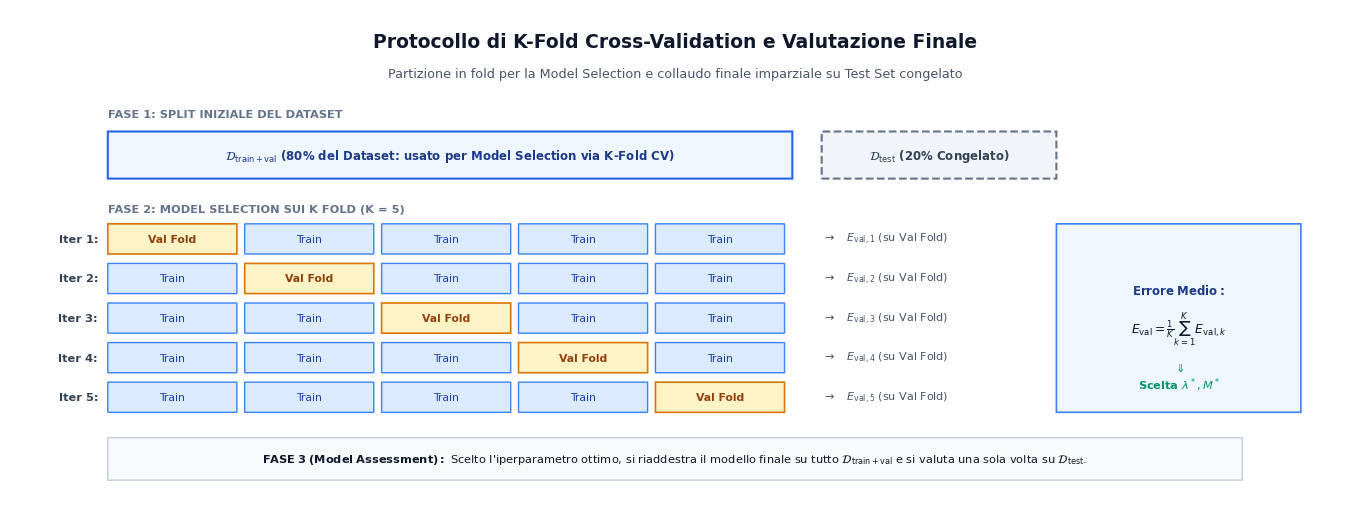

Write Python code to recreate this figure. (Note: this script raises an exception after producing the figure.)
import matplotlib
matplotlib.use('Agg')
matplotlib.rcParams['svg.fonttype'] = 'path'
matplotlib.rcParams['font.sans-serif'] = 'DejaVu Sans'
matplotlib.rcParams['font.family'] = 'sans-serif'
matplotlib.rcParams['mathtext.fontset'] = 'dejavusans'

import matplotlib.pyplot as plt
import matplotlib.patches as patches
from matplotlib.backends.backend_agg import FigureCanvasAgg

def generate_svg(output_path):
    fig_w, fig_h = 13.6, 5.2
    fig, ax = plt.subplots(figsize=(fig_w, fig_h), dpi=300)
    fig.patch.set_facecolor('#ffffff')
    ax.set_facecolor('#ffffff')
    ax.set_xlim(0, 13.6)
    ax.set_ylim(0, 5.2)
    ax.axis('off')

    # Title & Subtitle
    ax.text(6.8, 4.85, "Protocollo di K-Fold Cross-Validation e Valutazione Finale",
            fontsize=13.5, weight='bold', ha='center', va='center', color='#0F172A')
    ax.text(6.8, 4.52, "Partizione in fold per la Model Selection e collaudo finale imparziale su Test Set congelato",
            fontsize=9.2, ha='center', va='center', color='#475569')

    # 1. Top Section: Dataset Completo Split (Train+Val vs Test)
    top_y = 3.65
    ax.text(1.0, top_y + 0.40, "FASE 1: SPLIT INIZIALE DEL DATASET", fontsize=8.2, weight='bold', color='#64748B')
    
    # Train+Val Bar (80%)
    tv_w = 7.0
    tv_box = patches.FancyBboxPatch((1.0, top_y - 0.25), tv_w, 0.50, boxstyle='round,pad=0.0',
                                    facecolor='#EFF6FF', edgecolor='#2563EB', linewidth=1.5)
    ax.add_patch(tv_box)
    ax.text(1.0 + tv_w/2, top_y, r"$\mathcal{D}_{\mathrm{train+val}}$ (80% del Dataset: usato per Model Selection via K-Fold CV)",
            fontsize=8.5, weight='bold', ha='center', va='center', color='#1E3A8A')

    # Test Bar (20%)
    test_x = 1.0 + tv_w + 0.3
    test_w = 2.4
    test_box = patches.FancyBboxPatch((test_x, top_y - 0.25), test_w, 0.50, boxstyle='round,pad=0.0',
                                      facecolor='#F1F5F9', edgecolor='#64748B', linewidth=1.5, linestyle='--')
    ax.add_patch(test_box)
    ax.text(test_x + test_w/2, top_y, r"$\mathcal{D}_{\mathrm{test}}$ (20% Congelato)",
            fontsize=8.5, weight='bold', ha='center', va='center', color='#334155')

    # 2. Middle Section: K-Fold Iterations (K=5)
    ax.text(1.0, 3.05, "FASE 2: MODEL SELECTION SUI K FOLD (K = 5)", fontsize=8.2, weight='bold', color='#64748B')
    
    k_folds = 5
    fold_w = tv_w / k_folds # 1.4 each
    fold_gap = 0.08
    effective_w = fold_w - fold_gap
    row_h = 0.32
    y_start = 2.60
    y_step = 0.42

    for r in range(k_folds):
        y_r = y_start - r * y_step
        # Iteration Label
        ax.text(0.90, y_r + row_h/2, f"Iter {r+1}:", fontsize=8.2, weight='bold', ha='right', va='center', color='#334155')
        
        # Folds
        for f in range(k_folds):
            f_x = 1.0 + f * fold_w
            if f == r:
                # Validation fold
                fb = patches.FancyBboxPatch((f_x, y_r), effective_w, row_h, boxstyle='round,pad=0.0',
                                            facecolor='#FEF3C7', edgecolor='#D97706', linewidth=1.2)
                ax.add_patch(fb)
                ax.text(f_x + effective_w/2, y_r + row_h/2, "Val Fold", fontsize=7.8, weight='bold',
                        ha='center', va='center', color='#92400E')
            else:
                # Training fold
                fb = patches.FancyBboxPatch((f_x, y_r), effective_w, row_h, boxstyle='round,pad=0.0',
                                            facecolor='#DBEAFE', edgecolor='#3B82F6', linewidth=1.0)
                ax.add_patch(fb)
                ax.text(f_x + effective_w/2, y_r + row_h/2, "Train", fontsize=7.8,
                        ha='center', va='center', color='#1E40AF')
        
        # Error formula
        err_x = 1.0 + tv_w + 0.30
        ax.text(err_x, y_r + row_h/2, rf"$\to\quad E_{{\mathrm{{val}}, {r+1}}}$ (su Val Fold)",
                fontsize=8.0, va='center', color='#475569')

    # Side Summary for Mean Error
    mean_x = 1.0 + tv_w + 2.7
    mean_box = patches.FancyBboxPatch((mean_x, y_start - 4.0*y_step), 2.5, 2.0, boxstyle='round,pad=0.0',
                                     facecolor='#EFF6FF', edgecolor='#3B82F6', linewidth=1.2)
    ax.add_patch(mean_box)
    ax.text(mean_x + 1.25, y_start - 0.9*y_step, r"$\mathbf{Errore\;Medio:}$",
            fontsize=8.5, weight='bold', ha='center', va='center', color='#1E3A8A')
    ax.text(mean_x + 1.25, y_start - 1.9*y_step, r"$E_{\mathrm{val}} = \frac{1}{K}\sum_{k=1}^K E_{\mathrm{val}, k}$",
            fontsize=8.8, ha='center', va='center', color='#0F172A')
    ax.text(mean_x + 1.25, y_start - 3.1*y_step, r"$\Downarrow$" + "\n" + r"Scelta $\lambda^*, M^*$",
            fontsize=8.2, weight='bold', ha='center', va='center', color='#059669')

    # 3. Bottom Banner: Model Assessment
    bot_y = 0.20
    bot_h = 0.45
    banner = patches.FancyBboxPatch((1.0, bot_y), 11.6, bot_h, boxstyle='round,pad=0.0',
                                    facecolor='#F8FAFC', edgecolor='#CBD5E1', linewidth=1.2)
    ax.add_patch(banner)
    ax.text(6.8, bot_y + bot_h/2,
            r"$\mathbf{FASE\;3\;(Model\;Assessment):}$ Scelto l'iperparametro ottimo, si riaddestra il modello finale su tutto " +
            r"$\mathcal{D}_{\mathrm{train+val}}$ e si valuta una sola volta su $\mathcal{D}_{\mathrm{test}}$.",
            fontsize=8.2, ha='center', va='center', color='#0F172A')

    plt.tight_layout()
    plt.savefig(output_path, facecolor='#ffffff', bbox_inches='tight')
    plt.close()
    print(f"Generated {output_path} successfully.")

if __name__ == '__main__':
    generate_svg('Anno 1/Machine Learning/immagini/fig_2_7_cross_validation_schema.svg')
